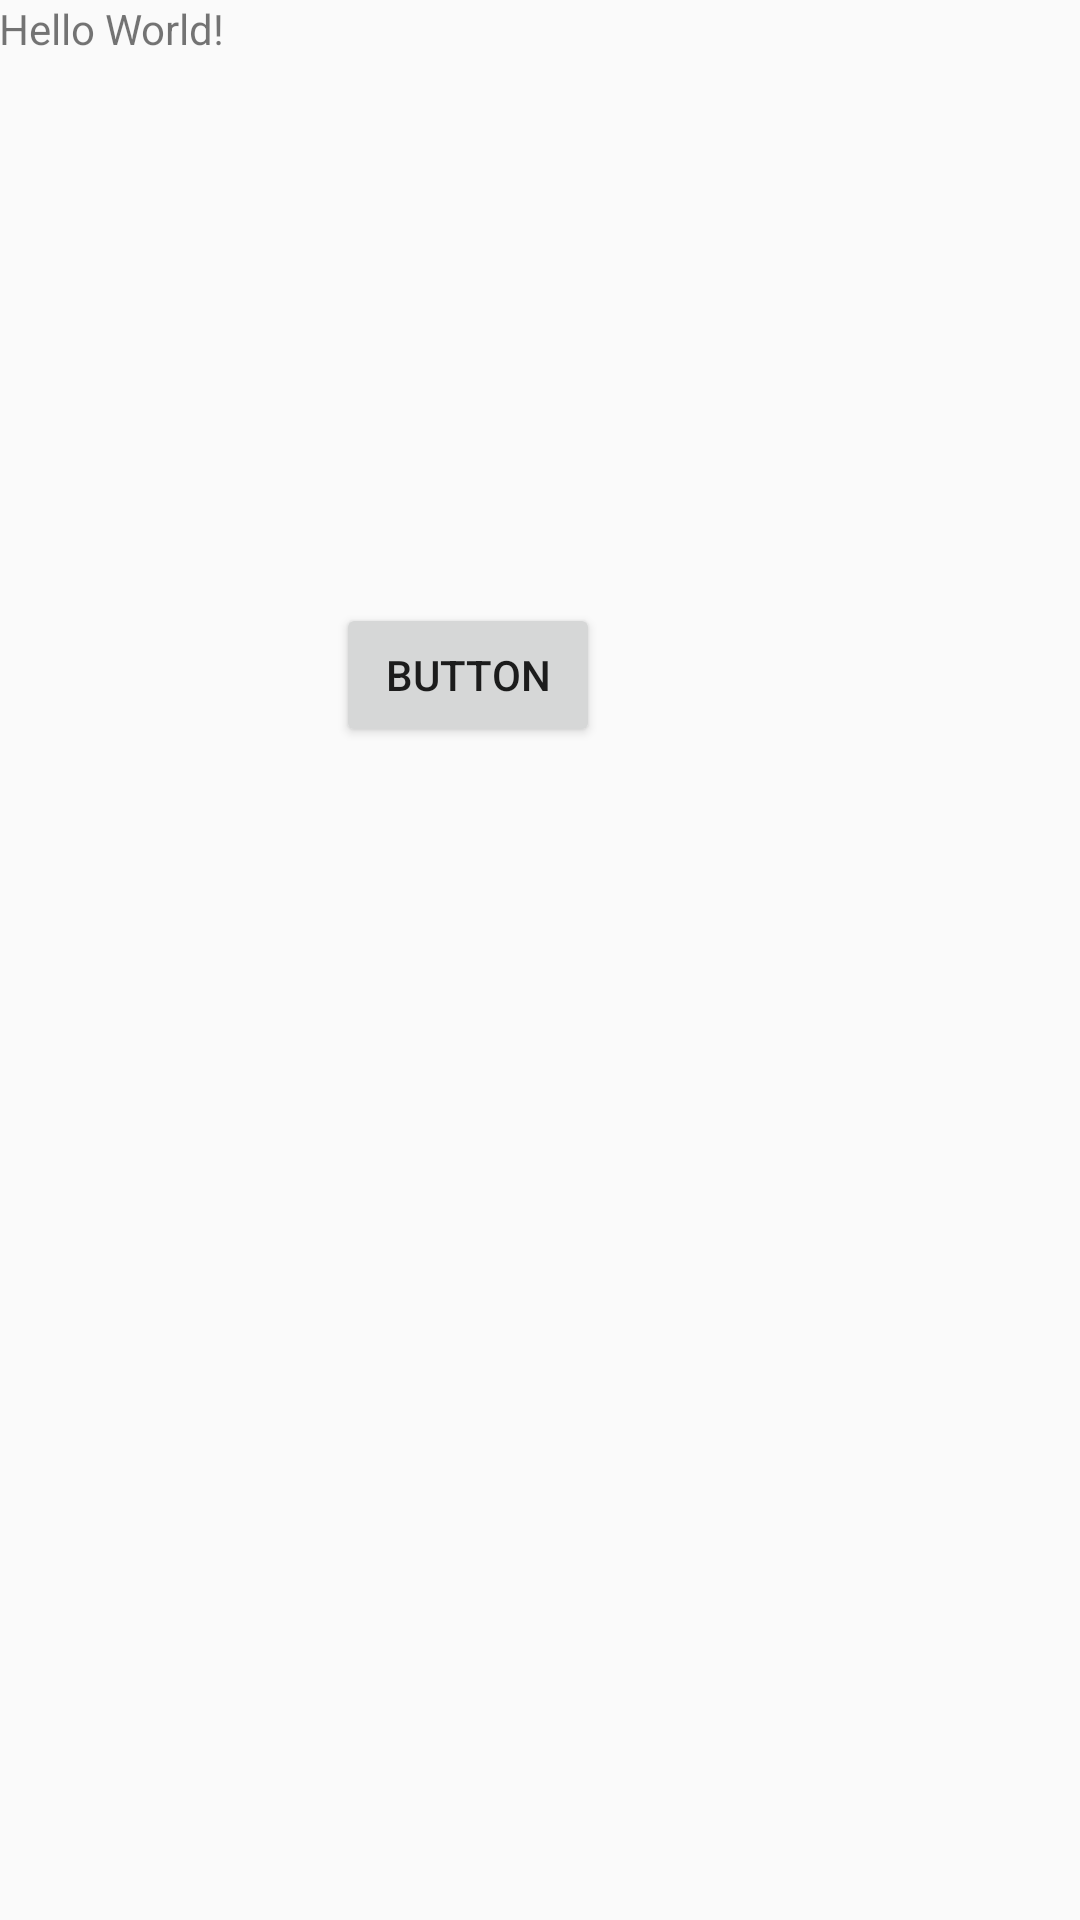

Android layout source for this screen:
<!-- AndroidManifest.xml: application theme AppTheme -->
<!-- res/layout/activity_main.xml -->
<?xml version="1.0" encoding="utf-8"?>
<RelativeLayout xmlns:android="http://schemas.android.com/apk/res/android"
    xmlns:tools="http://schemas.android.com/tools"
    android:id="@+id/activity_main"
    android:layout_width="match_parent"
    android:layout_height="match_parent"
    android:paddingBottom="@dimen/activity_vertical_margin"
    android:paddingLeft="@dimen/activity_horizontal_margin"
    android:paddingRight="@dimen/activity_horizontal_margin"
    android:paddingTop="@dimen/activity_vertical_margin"
    tools:context="com.example.anna.eduback.MainActivity">

    <TextView
        android:layout_width="wrap_content"
        android:layout_height="wrap_content"
        android:text="Hello World!"
        android:id="@+id/textView" />

    <Button
        android:text="Button"
        android:layout_width="wrap_content"
        android:layout_height="wrap_content"
        android:layout_below="@+id/textView"
        android:layout_toRightOf="@+id/textView"
        android:layout_toEndOf="@+id/textView"
        android:layout_marginLeft="37dp"
        android:layout_marginStart="37dp"
        android:layout_marginTop="182dp"
        android:id="@+id/button" />
</RelativeLayout>
<!-- resources referenced by this layout -->
<resources>
  <style name="AppTheme" parent="Theme.AppCompat.Light.NoActionBar">
          
          <item name="colorPrimary">@color/colorPrimary</item>
          <item name="colorPrimaryDark">@color/colorPrimaryDark</item>
          <item name="colorAccent">@color/colorAccent</item>
      </style>
  <color name="colorPrimary">#7985c4</color>
  <color name="colorPrimaryDark">#303F9F</color>
  <color name="colorAccent">#FF4081</color>
</resources>
